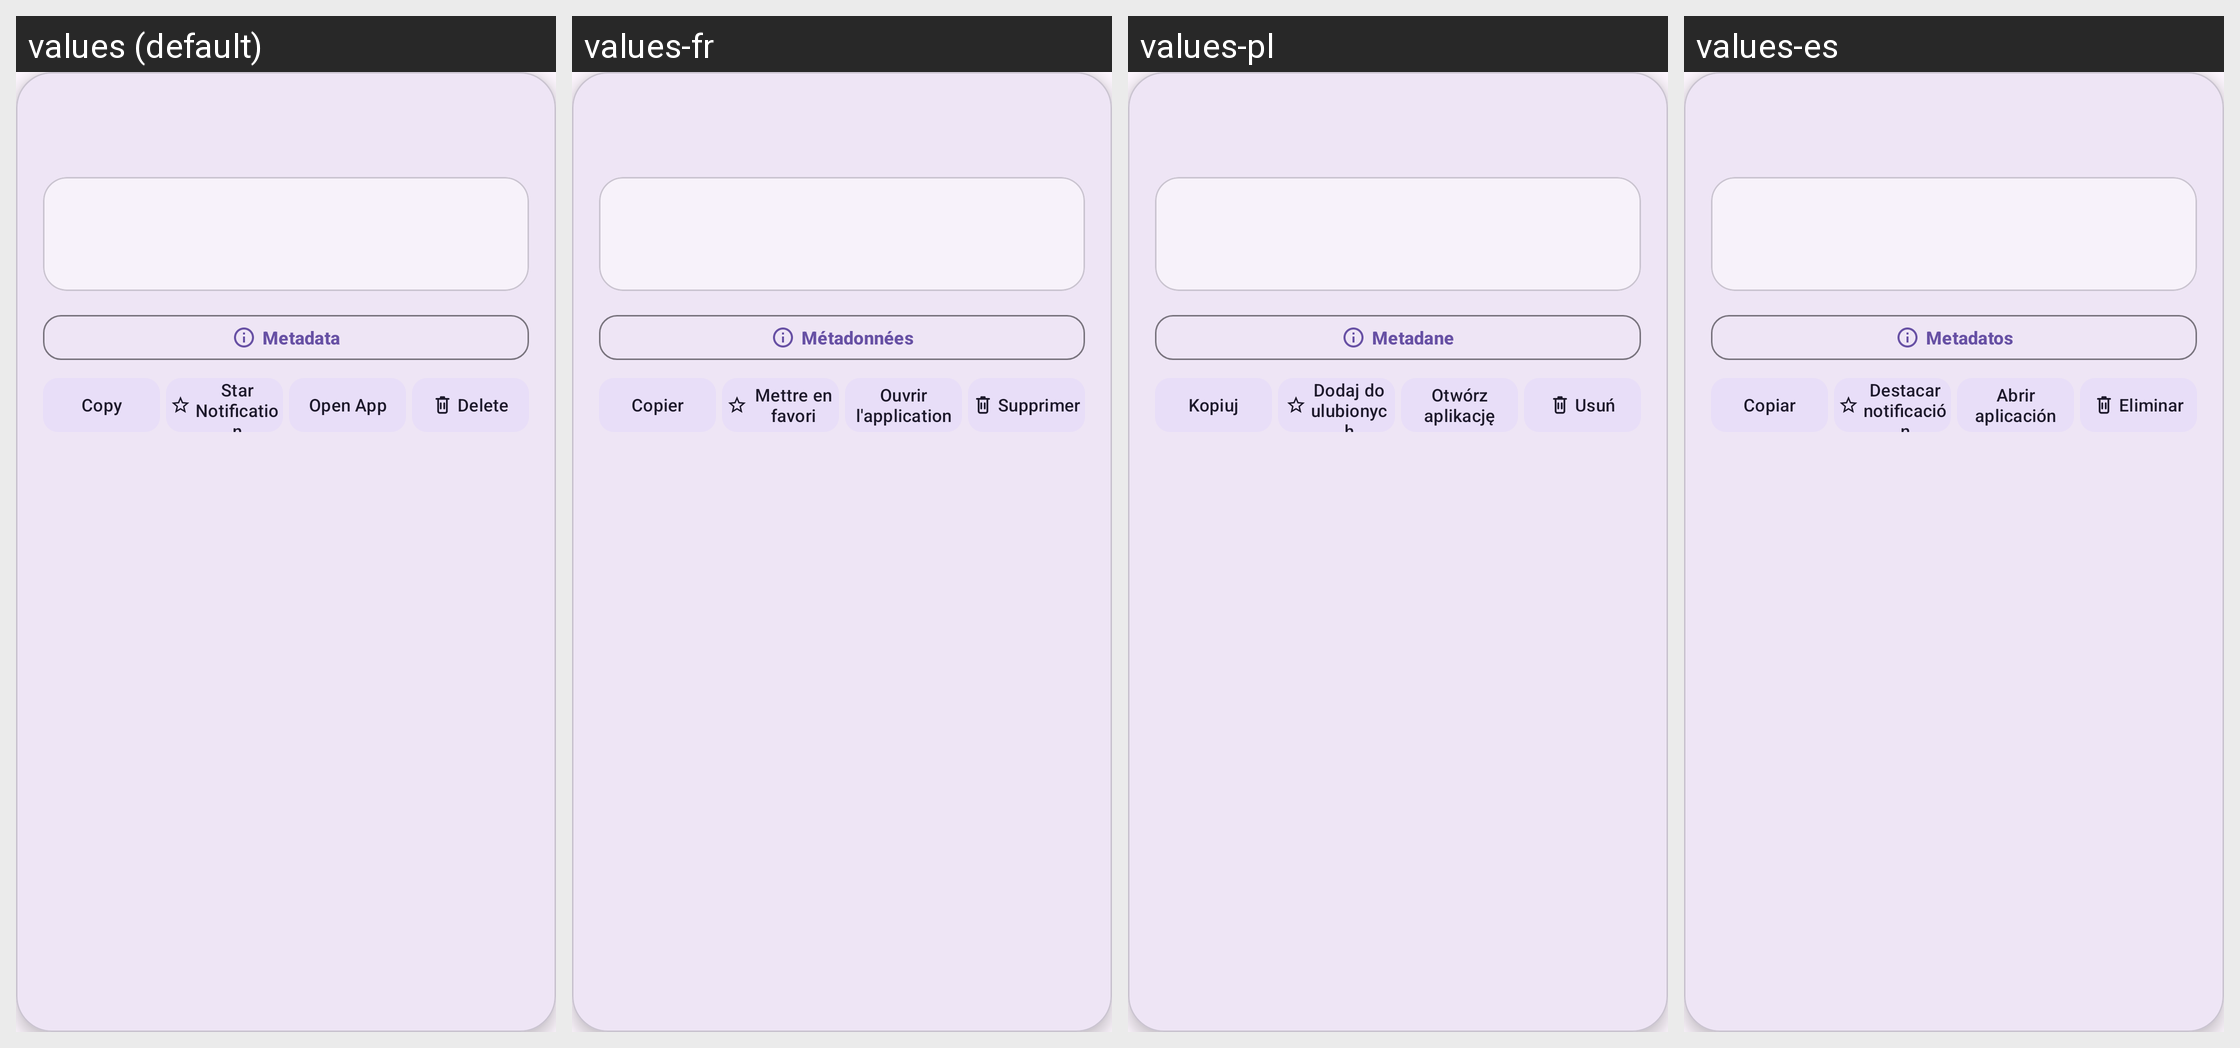

Locale-by-locale string values for the Android screen shown in this grid:
Android screen res/layout/dialog_notification_detail.xml rendered under 4 locales, left to right: values (default), values-fr, values-pl, values-es. Device: Nexus 5 (rendered at 1080×1920; each locale shown at half size, 540×960, under a caption strip naming it); theme Theme.NotiVault.
Other locales in the repository, not shown: values-ar, values-de, values-id, values-in, values-it, values-ja, values-ko, values-pt-rBR, values-ru, values-tr, values-zh-rCN.
Strings drawn on this screen, with the default value and each locale's value (text and hints the layout hard-codes, and strings that could not be matched under every locale, appear in the picture but are not listed):

btn_metadata
  values: Metadata
  values-fr: Métadonnées
  values-pl: Metadane
  values-es: Metadatos

copy
  values: Copy
  values-fr: Copier
  values-pl: Kopiuj
  values-es: Copiar

desc_star
  values: Star Notification
  values-fr: Mettre en favori
  values-pl: Dodaj do ulubionych
  values-es: Destacar notificación

open_app
  values: Open App
  values-fr: Ouvrir l'application
  values-pl: Otwórz aplikację
  values-es: Abrir aplicación

delete
  values: Delete
  values-fr: Supprimer
  values-pl: Usuń
  values-es: Eliminar
